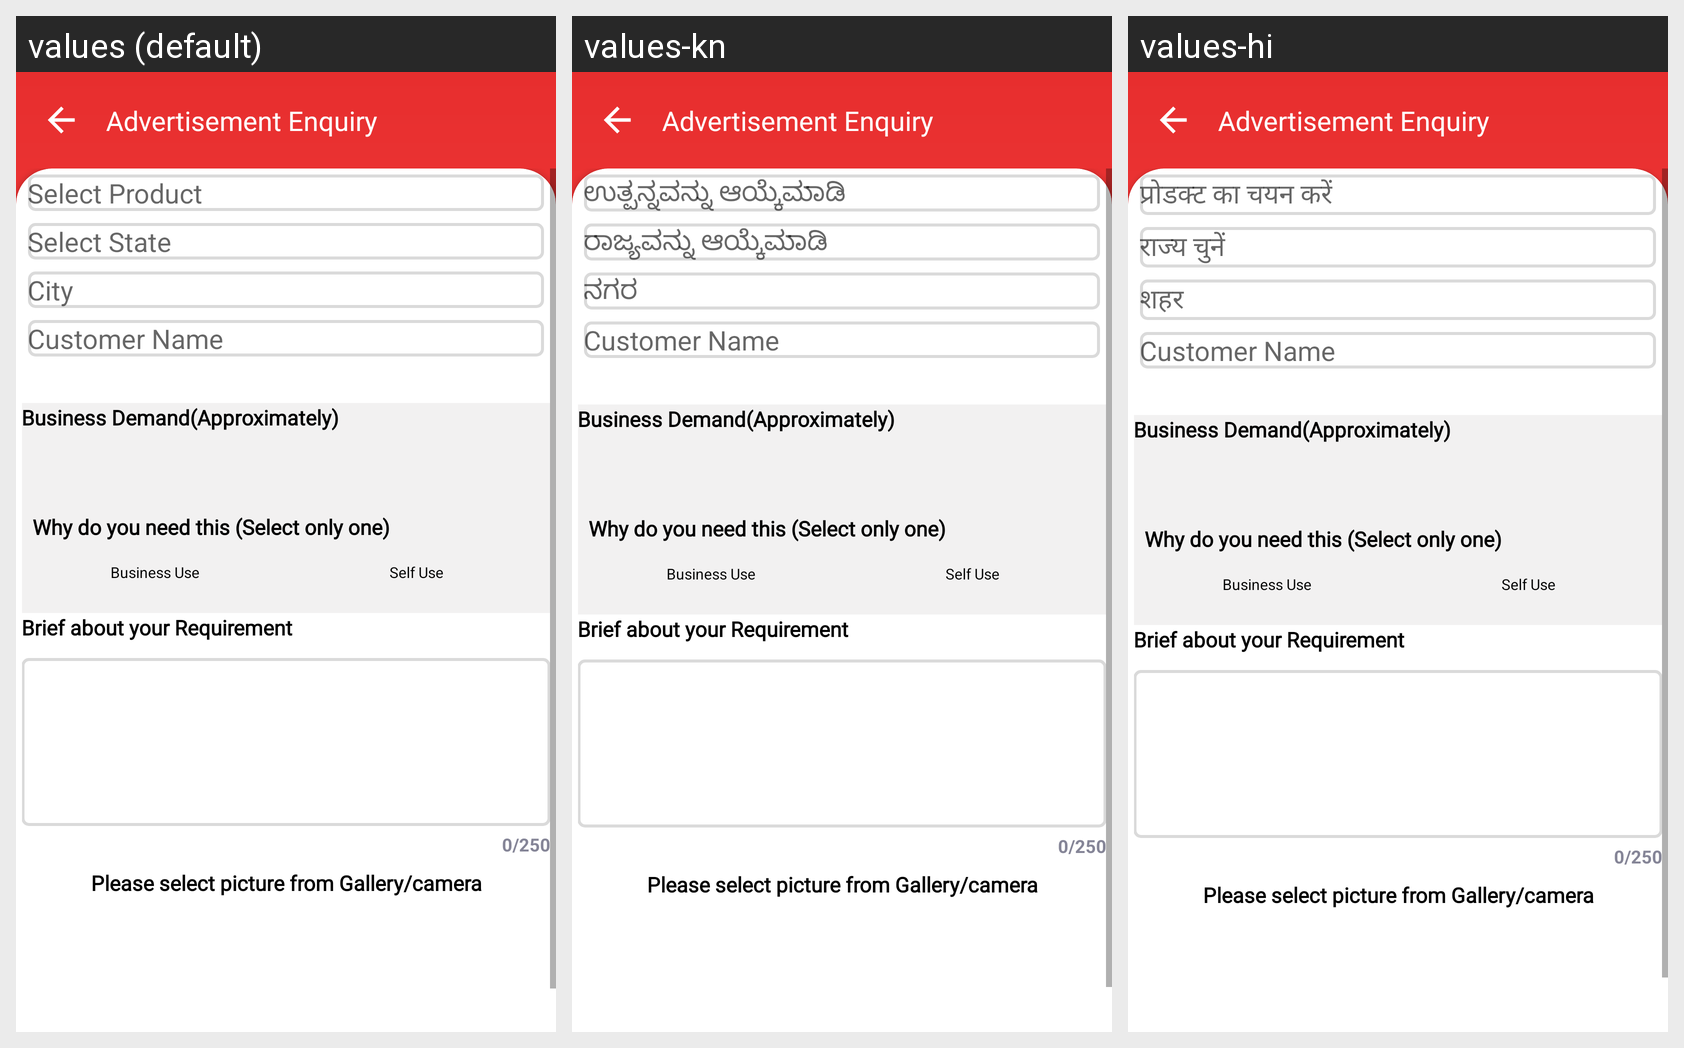

The same Android screen rendered under several of its app's locales, left to right. List the strings drawn on it with the default value and each locale's translation.
Android screen res/layout/activity_ad_request_details.xml rendered under 3 locales, left to right: values (default), values-kn, values-hi. Device: Nexus 5 (rendered at 1080×1920; each locale shown at half size, 540×960, under a caption strip naming it); theme AppTheme.NoActionBarRed.
Strings drawn on this screen, with the default value and each locale's value (text and hints the layout hard-codes, and strings that could not be matched under every locale, appear in the picture but are not listed):

txt_selectProduct
  values: Select Product
  values-kn: ಉತ್ಪನ್ನವನ್ನು ಆಯ್ಕೆಮಾಡಿ
  values-hi: प्रोडक्ट का चयन करें

txt_selectState
  values: Select State
  values-kn: ರಾಜ್ಯವನ್ನು ಆಯ್ಕೆಮಾಡಿ
  values-hi: राज्य चुनें

text_city
  values: City
  values-kn: ನಗರ
  values-hi: शहर
